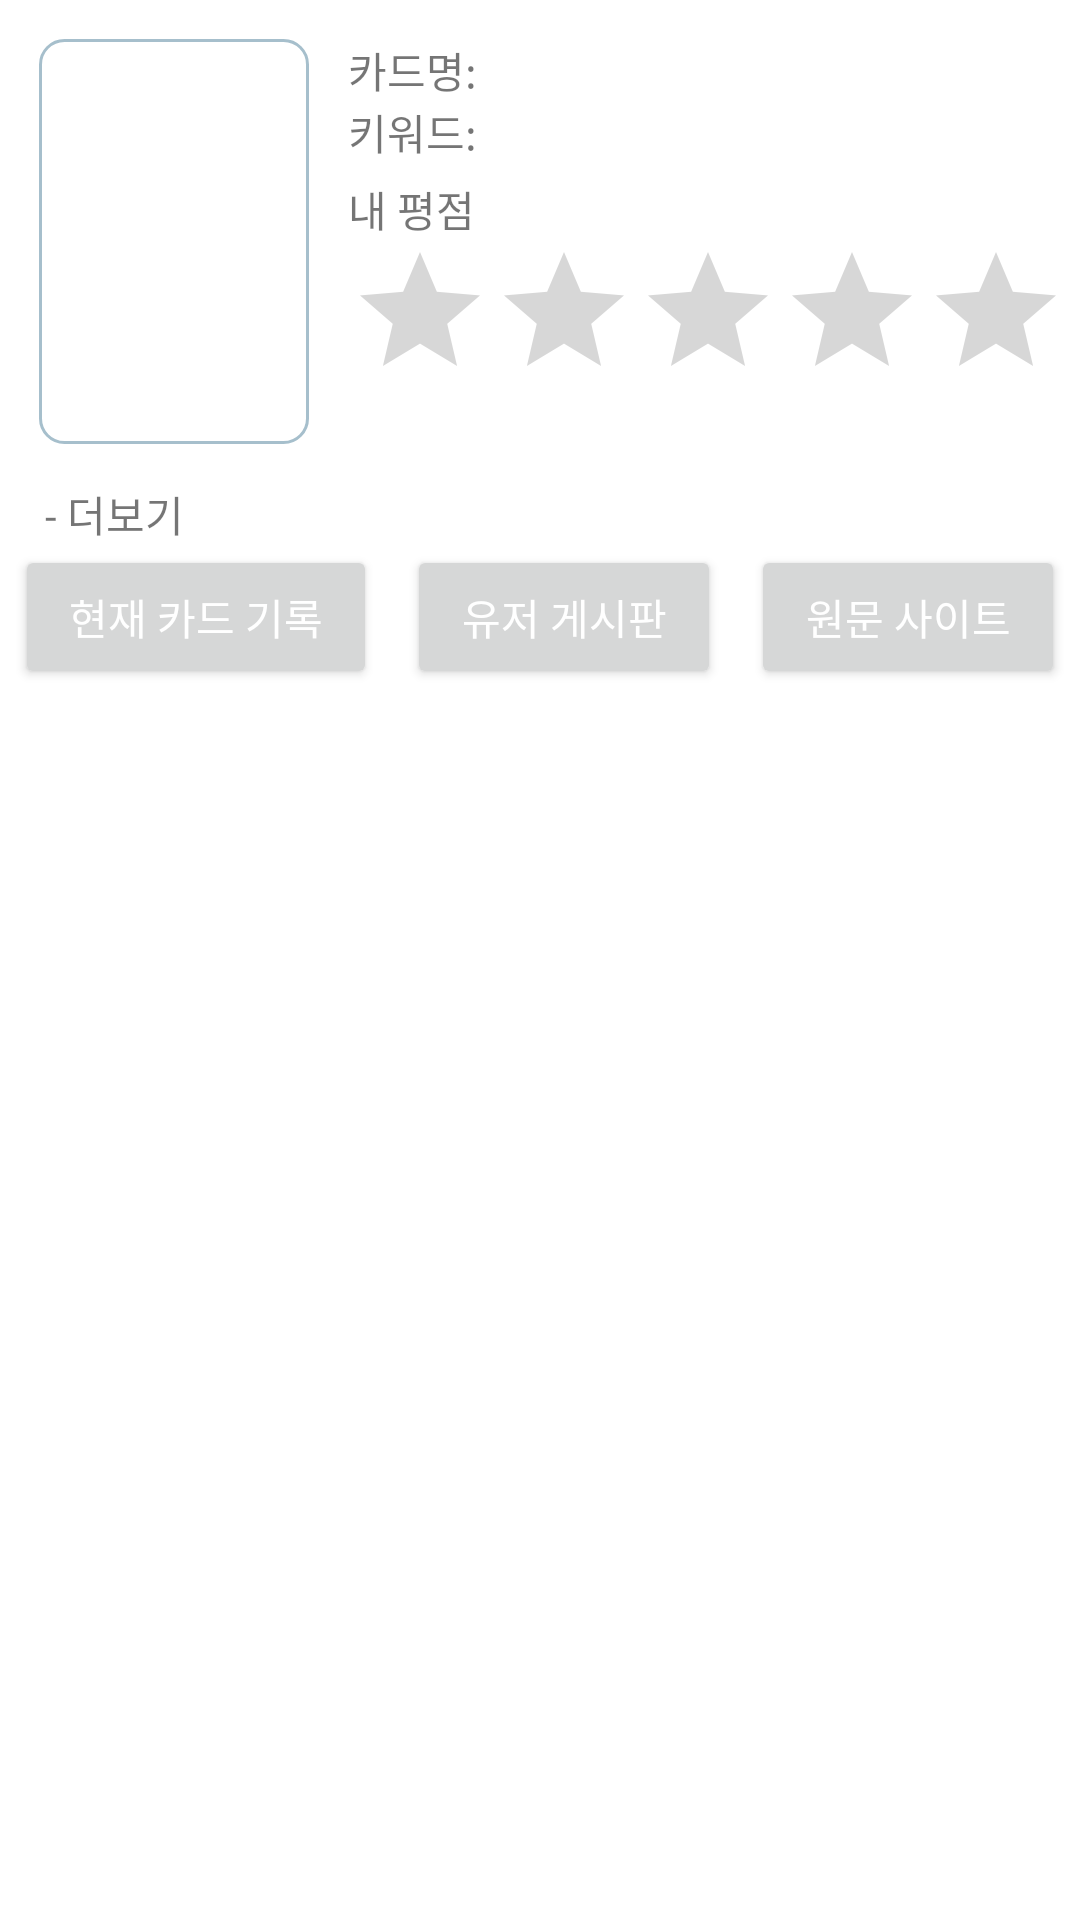

The Android layout XML behind this screen, and the referenced resources:
<!-- AndroidManifest.xml: application theme Theme.TarotDairy -->
<!-- res/layout/activity_card_info.xml -->
<?xml version="1.0" encoding="utf-8"?>
<LinearLayout xmlns:android="http://schemas.android.com/apk/res/android"
    xmlns:app="http://schemas.android.com/apk/res-auto"
    xmlns:tools="http://schemas.android.com/tools"
    android:layout_width="match_parent"
    android:layout_height="match_parent"
    android:orientation="vertical"
    tools:context=".ResultQna">

    <LinearLayout
        android:layout_width="match_parent"
        android:layout_height="wrap_content"
        android:orientation="horizontal">


        <ImageView
            android:layout_width="90dp"
            android:layout_height="135dp"
            android:layout_margin="13dp"
            android:background="@drawable/card" />

        <LinearLayout
            android:layout_width="wrap_content"
            android:layout_height="wrap_content"
            android:layout_marginTop="13dp"
            android:orientation="vertical">

            <TextView
                android:layout_width="wrap_content"
                android:layout_height="wrap_content"
                android:text="카드명: " />

            <TextView
                android:layout_width="wrap_content"
                android:layout_height="wrap_content"
                android:text="키워드: " />

            <TextView
                android:layout_width="wrap_content"
                android:layout_height="wrap_content"
                android:layout_marginTop="5dp"
                android:text="내 평점" />

            <RatingBar
                android:layout_width="wrap_content"
                android:layout_height="match_parent"
                android:isIndicator="false"
                android:stepSize="0.5" />

        </LinearLayout>

    </LinearLayout>

    <TextView
        android:layout_width="wrap_content"
        android:layout_height="wrap_content"
        android:layout_marginLeft="15dp"
        android:text="- 더보기" />

    <LinearLayout
        android:layout_width="match_parent"
        android:layout_height="wrap_content">

        <Button
            android:layout_width="wrap_content"
            android:layout_height="wrap_content"
            android:layout_marginLeft="5dp"
            android:layout_marginRight="5dp"
            android:layout_weight="1"
            android:text="현재 카드 기록"
            android:textColor="@color/white" />

        <Button
            android:layout_width="wrap_content"

            android:layout_height="wrap_content"
            android:layout_marginLeft="5dp"
            android:layout_marginRight="5dp"
            android:layout_weight="1"
            android:text="유저 게시판"
            android:textColor="@color/white" />


        <Button
            android:layout_width="wrap_content"

            android:layout_height="wrap_content"
            android:layout_marginLeft="5dp"
            android:layout_marginRight="5dp"
            android:layout_weight="1"
            android:text="원문 사이트"
            android:textColor="@color/white" />


    </LinearLayout>


</LinearLayout>
<!-- resources referenced by this layout -->
<resources>
  <!-- drawable card (drawable) -->
  <?xml version="1.0" encoding="utf-8"?>
  <shape xmlns:android="http://schemas.android.com/apk/res/android"
      android:padding="10dp"
      android:shape="rectangle" >
      <solid android:color="#FFF" />
      <corners
          android:radius="8dp" />
      <stroke
          android:width="1dp"
          android:color="#a6bfcc" />
  </shape>
  <style name="Theme.TarotDairy" parent="Theme.MaterialComponents.DayNight.DarkActionBar">
          
          <item name="colorPrimary">@color/purple_500</item>
          <item name="colorPrimaryVariant">@color/purple_700</item>
          <item name="colorOnPrimary">@color/white</item>
          
          <item name="colorSecondary">@color/teal_200</item>
          <item name="colorSecondaryVariant">@color/teal_700</item>
          <item name="colorOnSecondary">@color/black</item>
          
          <item name="android:statusBarColor" tools:targetApi="l">?attr/colorPrimaryVariant</item>
          
      </style>
  <!-- not gathered from this repository: default colours our renderer supplied (Android Studio template values) -->
  <color name="purple_500">#FF6200EE</color>
  <color name="purple_700">#FF3700B3</color>
  <color name="teal_200">#FF03DAC5</color>
  <color name="teal_700">#FF018786</color>
  <color name="black">#FF000000</color>
  <color name="white">#FFFFFFFF</color>
</resources>
